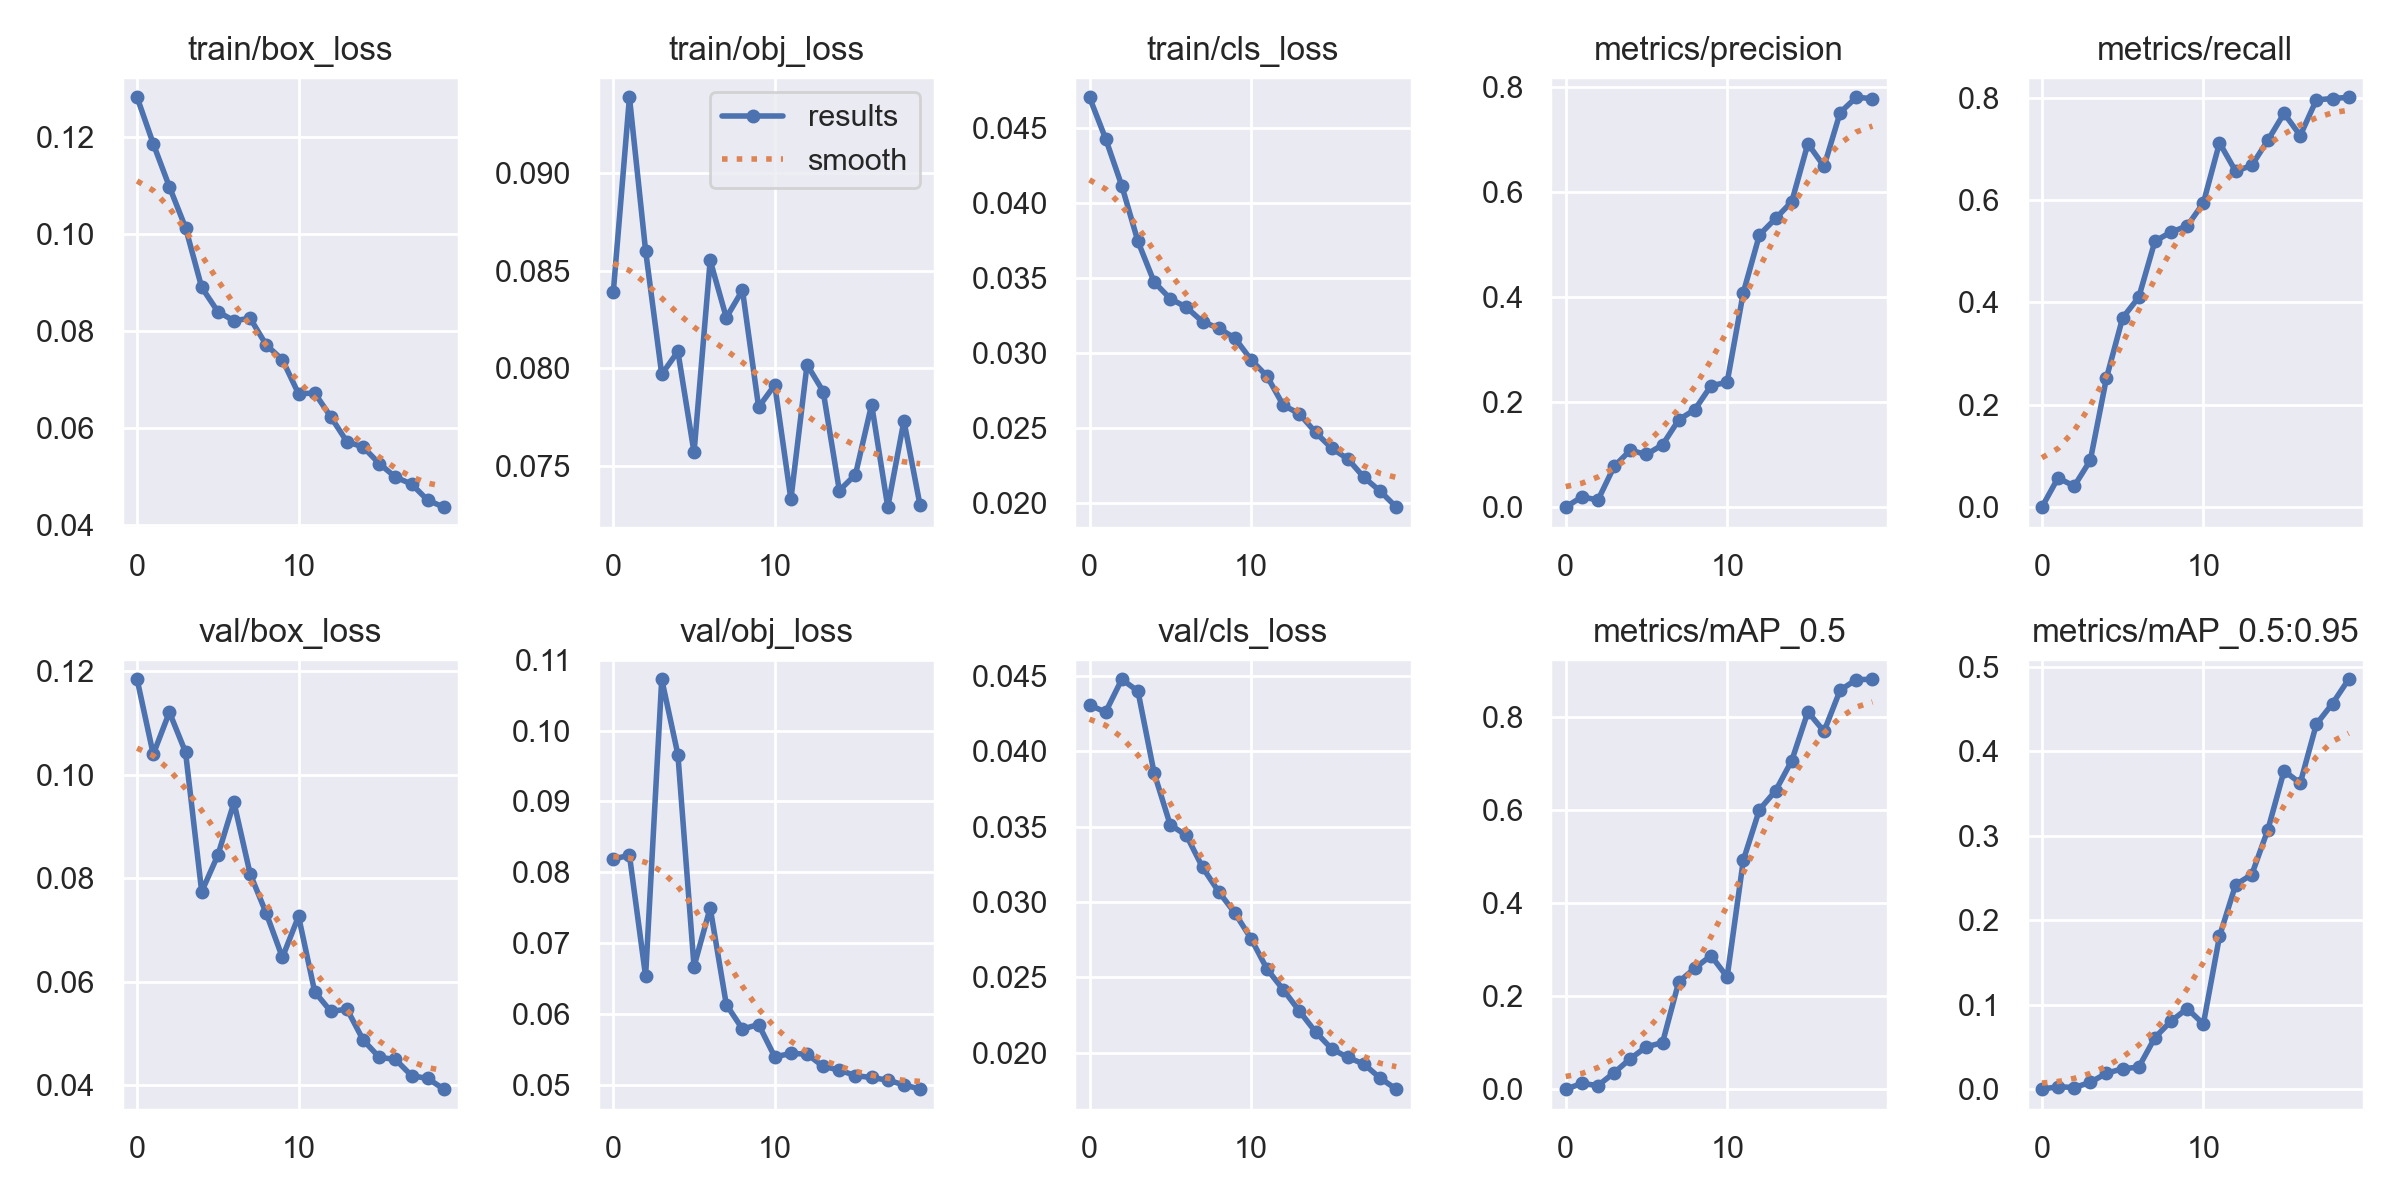

The data file committed next to this chart (first rows):
epoch, train/box_loss, train/obj_loss, train/cls_loss, metrics/precision, metrics/recall, metrics/mAP_0.5, metrics/mAP_0.5:0.95, val/box_loss, val/obj_loss, val/cls_loss, x/lr0, x/lr1, x/lr2
0, 0.1281, 0.0839, 0.04703, 0, 0, 0, 0, 0.1184, 0.08188, 0.04305, 0.0901, 0.0011, 0.0011
1, 0.1186, 0.09385, 0.04426, 0.01958, 0.05715, 0.0122, 0.002832, 0.1039, 0.0824, 0.04259, 0.07919, 0.002186, 0.002186
2, 0.1097, 0.08602, 0.04113, 0.01357, 0.04097, 0.007769, 0.001874, 0.112, 0.06535, 0.04476, 0.06815, 0.003154, 0.003154
3, 0.1013, 0.0797, 0.03742, 0.0776, 0.09152, 0.03523, 0.00804, 0.1043, 0.1072, 0.04398, 0.057, 0.004002, 0.004002
4, 0.08897, 0.08087, 0.03472, 0.1083, 0.2525, 0.06542, 0.01883, 0.07739, 0.09662, 0.03856, 0.04573, 0.004732, 0.004732
5, 0.08396, 0.0757, 0.0336, 0.1003, 0.3697, 0.09105, 0.02412, 0.08442, 0.0667, 0.03511, 0.03434, 0.005343, 0.005343
6, 0.08209, 0.08552, 0.03303, 0.1188, 0.4101, 0.1001, 0.02607, 0.09461, 0.07499, 0.03442, 0.02284, 0.005835, 0.005835
7, 0.0826, 0.08259, 0.03206, 0.1663, 0.5195, 0.2305, 0.061, 0.08083, 0.06133, 0.0323, 0.01121, 0.006208, 0.006208
8, 0.07709, 0.084, 0.03163, 0.1859, 0.5373, 0.2603, 0.0805, 0.0732, 0.05788, 0.03068, 0.00604, 0.00604, 0.00604
9, 0.07405, 0.07802, 0.03097, 0.2312, 0.5492, 0.2872, 0.09545, 0.06468, 0.05852, 0.02928, 0.00604, 0.00604, 0.00604
10, 0.06704, 0.07915, 0.02954, 0.2379, 0.594, 0.2414, 0.07705, 0.07262, 0.05396, 0.02758, 0.005545, 0.005545, 0.005545
11, 0.0672, 0.07331, 0.02841, 0.4085, 0.7117, 0.4921, 0.181, 0.05806, 0.05443, 0.02555, 0.00505, 0.00505, 0.00505
12, 0.06228, 0.08019, 0.02649, 0.5186, 0.656, 0.6012, 0.2421, 0.05425, 0.05435, 0.02419, 0.004555, 0.004555, 0.004555
13, 0.05715, 0.07882, 0.02592, 0.5499, 0.6676, 0.6419, 0.2541, 0.0547, 0.05261, 0.02277, 0.00406, 0.00406, 0.00406
14, 0.05609, 0.07376, 0.02468, 0.5817, 0.7169, 0.7066, 0.3075, 0.04875, 0.0521, 0.02139, 0.003565, 0.003565, 0.003565
15, 0.05266, 0.07457, 0.02362, 0.6925, 0.7693, 0.8116, 0.377, 0.04539, 0.0513, 0.02027, 0.00307, 0.00307, 0.00307
16, 0.04988, 0.07815, 0.02291, 0.6491, 0.7258, 0.7697, 0.3624, 0.04499, 0.05105, 0.0197, 0.002575, 0.002575, 0.002575
17, 0.04845, 0.07291, 0.02168, 0.7518, 0.7955, 0.8584, 0.4322, 0.04185, 0.05066, 0.01926, 0.00208, 0.00208, 0.00208
18, 0.04512, 0.07732, 0.02077, 0.7808, 0.7982, 0.881, 0.4567, 0.04131, 0.05001, 0.01833, 0.001585, 0.001585, 0.001585
19, 0.0437, 0.073, 0.0197, 0.7783, 0.8006, 0.8817, 0.4854, 0.03925, 0.0494, 0.0176, 0.00109, 0.00109, 0.00109
